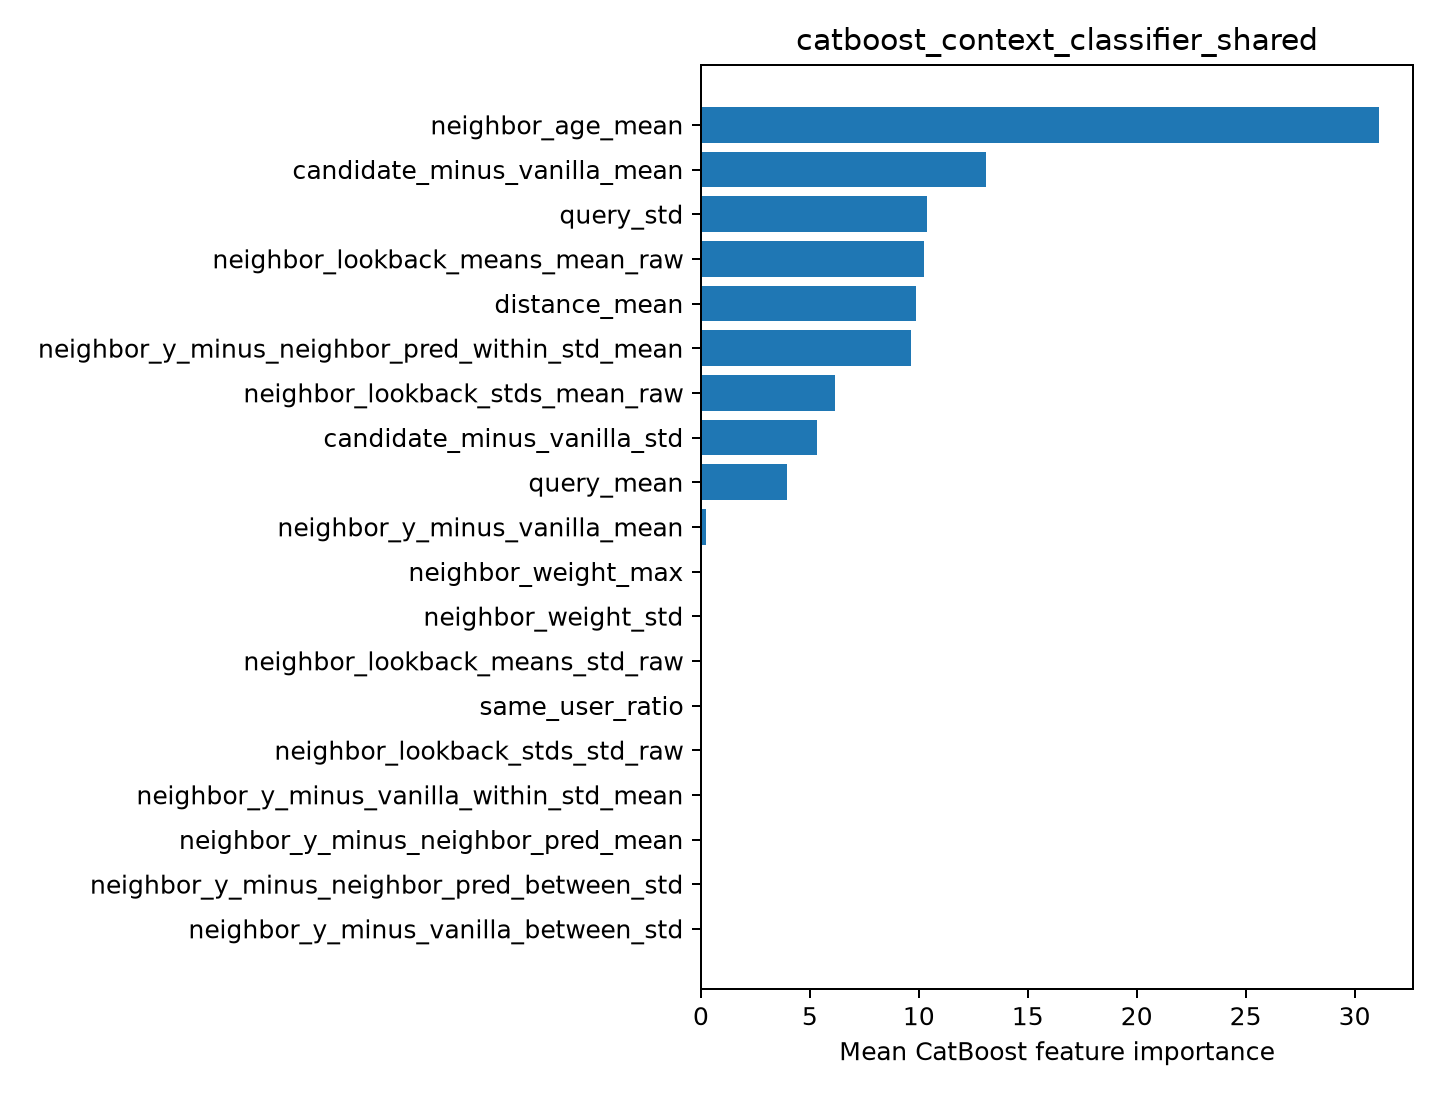

The file beside this chart, header and first rows:
feature, importance
neighbor_age_mean, 31.13
candidate_minus_vanilla_mean, 13.08
query_std, 10.37
neighbor_lookback_means_mean_raw, 10.24
distance_mean, 9.858
neighbor_y_minus_neighbor_pred_within_st…, 9.658
neighbor_lookback_stds_mean_raw, 6.146
candidate_minus_vanilla_std, 5.311
query_mean, 3.972
neighbor_y_minus_vanilla_mean, 0.2383
neighbor_weight_max, 0.0
neighbor_weight_std, 0.0
neighbor_lookback_means_std_raw, 0.0
same_user_ratio, 0.0
neighbor_lookback_stds_std_raw, 0.0
neighbor_y_minus_vanilla_within_std_mean, 0.0
neighbor_y_minus_neighbor_pred_mean, 0.0
neighbor_y_minus_neighbor_pred_between_s…, 0.0
neighbor_y_minus_vanilla_between_std, 0.0
